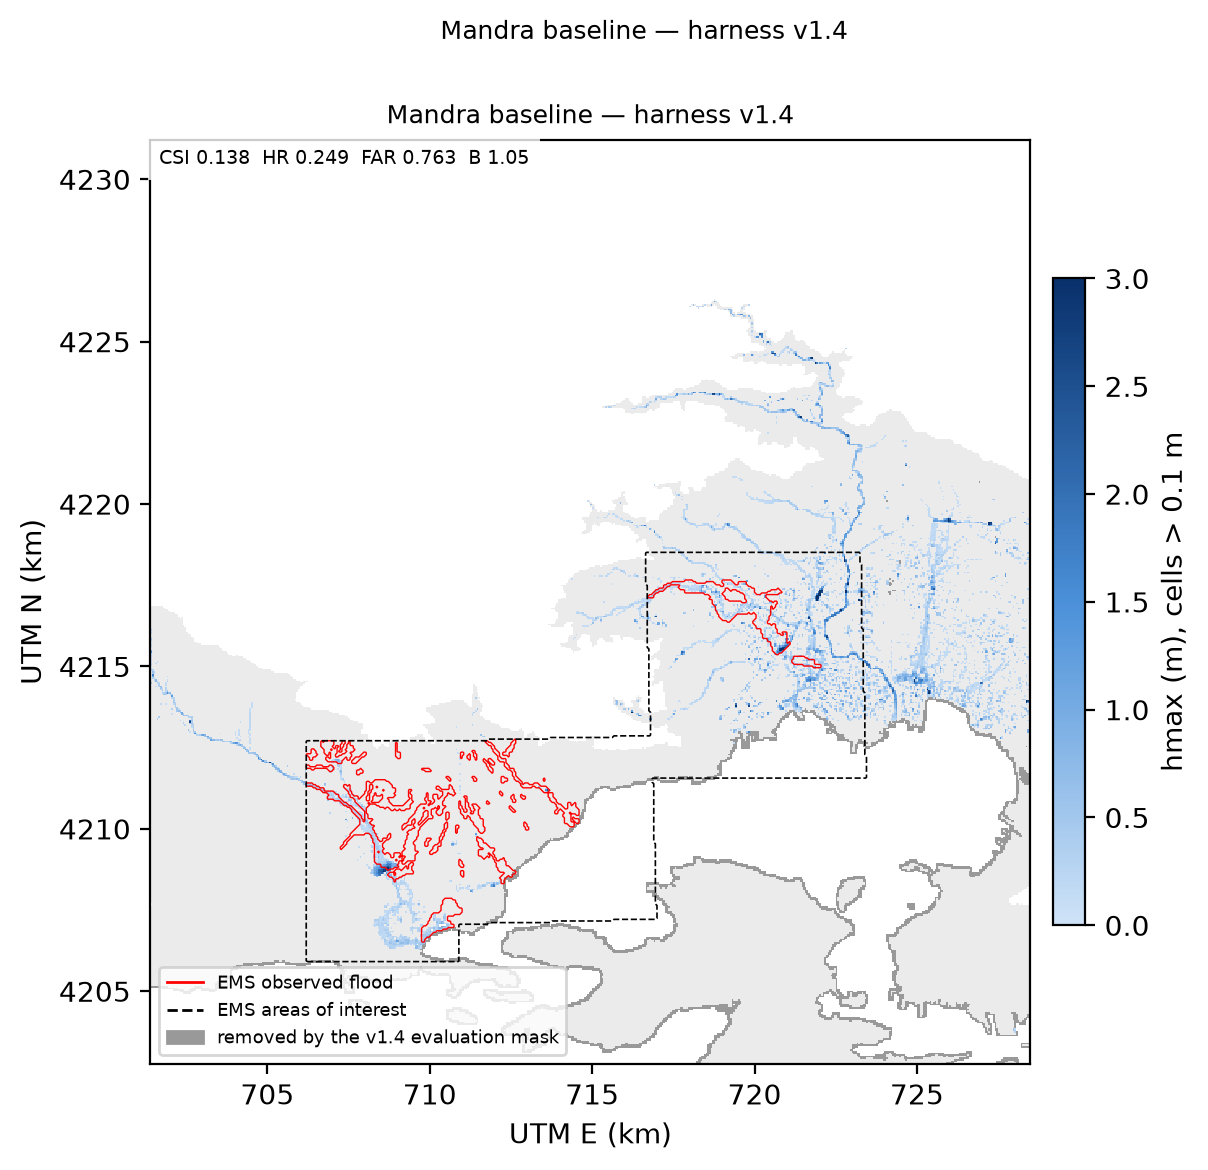

Source data for this figure (header and first rows):
aoi_file, universe_km2, obs_km2, model_km2, tp_km2, fp_km2, fn_km2, csi, hr, far, bias, note
EMSR257_01MANDRA_GRA_v2_area_of_interest…, 38.0, 2.738, 6.418, 1.183, 5.235, 1.555, 0.1483, 0.432, 0.8157, 2.344, 
EMSR257_02NEAPERAMOS_GRA_v2_area_of_inte…, 23.33, 2.548, 0.318, 0.11, 0.208, 2.438, 0.03993, 0.04318, 0.6535, 0.1246, 
EMSR257_03LAKKAKALOGIROU_GRA_v1_area_of_…, 30.62, 4.362, 2.638, 0.963, 1.675, 3.4, 0.1594, 0.2206, 0.6351, 0.6046, 
UNION, 86.94, 8.82, 9.27, 2.198, 7.072, 6.623, 0.1383, 0.2491, 0.7629, 1.051, 
WHOLE_ACTIVE_DOMAIN, 294.2, 8.972, 20.1, 6.368, , , , , , , tp_km2 column of this row = peak hmax (m…
